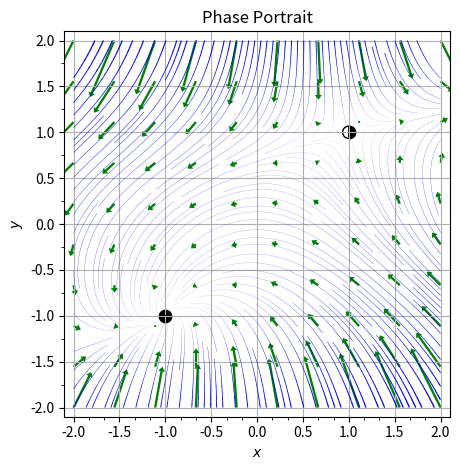

Write Python code to recreate this figure.
# -*- coding: utf-8 -*-
"""
Created on Mon Jul 19 2023

[redacted]
[email redacted]

python codes mimicking pplane to plot phase portrait for solving Strogatz's problems.

Reference:
https://scicomp.stackexchange.com/questions/40239/is-there-a-python-version-of-the-ode-tool-pplane
https://scipy-user.scipy.narkive.com/RU19ShQ4/nullclines-for-nonlinear-odes
https://docs.scipy.org/doc/scipy/reference/generated/scipy.optimize.fsolve.html
https://stackoverflow.com/questions/43150872/number-of-arrowheads-on-matplotlib-streamplot
Strogatz, Nonlinear Dynamics and Chaos, 2nd Ed.
"""
import numpy as np
import matplotlib.pyplot as plt
from matplotlib.ticker import AutoMinorLocator
from scipy.optimize import fsolve
from numpy import linalg as LA
from matplotlib.markers import MarkerStyle
import sys

# Grid of x, y points
nx, ny = 100, 100
minX, maxX = -2, 2
minY, maxY = -2, 2

# Plot nullclines or not?
plotNullclines = False

# Plot multiples of pi in x and y axes?
mulPiXAxis = False
mulPiYAxis = False

def eqnXDotYDot(x, y): 
    """
    Modify equations here
    """
    dx = x*y-1
    dy = x-y**3
    return  ( dx, dy )

def func(variables):
    x, y = variables
    dx, dy = eqnXDotYDot(x, y)
    return (dx, dy)
    
def fixedPoints(X, Y):
    fPt = ()
    for i in range(nx):
        for j in range(ny):
            xFixedPoint, yFixedPoint = fsolve(func,(X[i,j],Y[i,j]))
            if all(np.isclose(eqnXDotYDot(xFixedPoint, yFixedPoint), [0.0, 0.0])) == True:
               xFixedPoint = round(xFixedPoint,3)
               yFixedPoint = round(yFixedPoint,3)
               fPt += ((xFixedPoint, yFixedPoint),)
    fPt = tuple( set(fPt) )
    return fPt


def jacobian(fs, xs, h=1e-4):
    """
    Reference: Gezerlis, Numerical Methods in Phyisics with Python, p.284
    """
    n = np.asarray(xs).size
    iden = np.identity(n)
    Jf = np.zeros((n,n))
    fs0 = fs(xs)
    for j in range(n):  # through columns to allow for vector addition
        fs1 = fs(xs+iden[:,j]*h)
        Jf[:,j] = ( np.asarray(fs1) - np.asarray(fs0) )/h
    return Jf

# find stability of a single fixed point
def sFPt(fPt):
    tolerance = 1e-8
    fPtX = fPt[0]
    fPtY = fPt[1]
    w= LA.eigvals( jacobian(func,(fPtX,fPtY)) )
    tau = w[0] + w[1]
    Delta = w[0] * w[1]
    if abs(tau)<tolerance and Delta>0:
       print("({:.3f},{:.3f}): center, linearization could fail.".format(fPtX,fPtY)) 
       typeStability = "BC" # borderline case       
    elif abs(Delta)<tolerance:
       print("({:.3f},{:.3f}): line of fixed points, linearization coudl fail.".format(fPtX,fPtY))  
       typeStability = "BC" # borderline case        
    elif tau>0 and Delta>0 and (tau**2-4*Delta)<tolerance:
       if w[0]!=w[1]:
          print("({:.3f},{:.3f}): unstable star nodes.".format(fPtX,fPtY))
          typeStability = "unstable"  
       if abs(w[0]-w[1])<tolerance:
          print("({:.3f},{:.3f}): unstable degenerate nodes.".format(fPtX,fPtY))
          typeStability = "unstable" 
    elif tau<0 and Delta>0 and (tau**2-4*Delta)<tolerance:
       if w[0]!=w[1]:
          print("({:.3f},{:.3f}): stable star nodes.".format(fPtX,fPtY))
          typeStability = "stable"  
       if abs(w[0]-w[1])<tolerance:
          print("({:.3f},{:.3f}): stable degenerate nodes.".format(fPtX,fPtY))     
          typeStability = "stable"
    elif tau>0 and Delta>0 and (tau**2-4*Delta>0):
        print("({:.3f},{:.3f}): unstable nodes".format(fPtX,fPtY))
        typeStability = "unstable"
    elif tau>0 and Delta>0 and (tau**2-4*Delta<0):
        print("({:.3f},{:.3f}): unstable spiral".format(fPtX,fPtY))
        typeStability = "unstable" 
    elif tau<0 and Delta>0 and (tau**2-4*Delta>0):
        print("({:.3f},{:.3f}): stable nodes".format(fPtX,fPtY))
        typeStability = "stable"
    elif tau<0 and Delta>0 and (tau**2-4*Delta<0):
        print("({:.3f},{:.3f}): stable spiral".format(fPtX,fPtY))
        typeStability = "stable"                
    elif Delta<0:
        print("({:.3f},{:.3f}): saddle".format(fPtX,fPtY))
        typeStability = "saddle"
    else:
        print("({:.3f},{:.3f}): other cases. Check line 112".format(fPtX,fPtY))
        typeStability = "None"
        sys.exit()
    return typeStability

# function to plot multiples of pi in x axis
# source:
# https://stackoverflow.com/questions/40642061/how-to-set-axis-ticks-in-multiples-of-pi-python-matplotlib
def multiple_formatter(denominator=2, number=np.pi, latex='\pi'):
    def gcd(a, b):
        while b:
            a, b = b, a%b
        return a
    def _multiple_formatter(x, pos):
        den = denominator
        num = np.int(np.rint(den*x/number))
        com = gcd(num,den)
        (num,den) = (int(num/com),int(den/com))
        if den==1:
            if num==0:
                return r'$0$'
            if num==1:
                return r'$%s$'%latex
            elif num==-1:
                return r'$-%s$'%latex
            else:
                return r'$%s%s$'%(num,latex)
        else:
            if num==1:
                return r'$\frac{%s}{%s}$'%(latex,den)
            elif num==-1:
                return r'$\frac{-%s}{%s}$'%(latex,den)
            else:
                return r'$\frac{%s%s}{%s}$'%(num,latex,den)
    return _multiple_formatter
    
x = np.linspace(minX, maxX, nx)
y = np.linspace(minY, maxY, ny)
X, Y = np.meshgrid(x, y)    

# field vector
dx, dy = eqnXDotYDot(X,Y)
# plot phase portrait with vector field
plt.figure()
plt.title("Phase Portrait")
ax = plt.gca()
#fig, ax = plt.subplots()
plt.minorticks_on()
minorLocatorX = AutoMinorLocator(3) # number of minor intervals per major # inteval
minorLocatorY = AutoMinorLocator(2)
ax.xaxis.set_minor_locator(minorLocatorX) # add minor ticks on x axis
ax.yaxis.set_minor_locator(minorLocatorY) # add minor ticks on y axis

speed = 5*np.sqrt(dx**2 + dy**2) # the coefficient may need to modify for 
                                 # different cases
lw = speed  / speed.max()

ax.streamplot(x, y, dx, dy, linewidth=lw, density=2,color='b', arrowstyle='-')#,
              #broken_streamlines=False) # valid for matplolib version  > 3.6.0

if plotNullclines == True:
   ax.contour(X,Y,dx,levels=[0], linewidths=1, colors='r')
   ax.contour(X,Y,dy,levels=[0], linewidths=1, colors='y')

fPt = fixedPoints(X, Y)

for i in range(len(fPt)):
    typeStability = sFPt(fPt[i])
    if typeStability == "stable":
        ax.scatter(fPt[i][0],fPt[i][1],s = 80, facecolors='k',edgecolors='k')
    elif typeStability == "unstable":
        ax.scatter(fPt[i][0],fPt[i][1],s = 80, facecolors='none',edgecolors='k')
    elif typeStability == "saddle":    
        ax.scatter(fPt[i][0],fPt[i][1],s = 80, marker=MarkerStyle("o", fillstyle="right"),facecolors='k',edgecolors='k')
        ax.scatter(fPt[i][0],fPt[i][1],s = 80, marker=MarkerStyle("o", fillstyle="left"),facecolors='none',edgecolors='k')
    elif typeStability == "BC":
        ax.scatter(fPt[i][0],fPt[i][1],s = 80, marker=r'$?$',facecolors='none',edgecolors='k')
    else:
        print("({:.3f},{:.3f}): other cases. Check line 158".format(fPt[i][0],fPt[i][1]))

# Grid for placing quivers
nx, ny = 10, 10
x = np.linspace(minX, maxX, nx)
y = np.linspace(minY, maxY, ny)
X, Y = np.meshgrid(x, y)  
dx, dy = eqnXDotYDot(X,Y) 
q = ax.quiver(X, Y, dx, dy,color='g',angles = 'uv', headlength=2,headaxislength=2)

ax.set_xlabel('$x$')
ax.set_ylabel('$y$')

if mulPiXAxis == True:
   ax.xaxis.set_major_locator(plt.MultipleLocator(3/2*np.pi))
   ax.xaxis.set_minor_locator(plt.MultipleLocator(1/2*np.pi))
   ax.xaxis.set_major_formatter(plt.FuncFormatter(multiple_formatter()))

if mulPiYAxis == True:
   ax.yaxis.set_major_locator(plt.MultipleLocator(2*np.pi))
   ax.yaxis.set_minor_locator(plt.MultipleLocator(np.pi))
   ax.yaxis.set_major_formatter(plt.FuncFormatter(multiple_formatter()))

ax.set_xlim(1.05*minX, 1.05*maxX)
ax.set_ylim(1.05*minY, 1.05*maxY)
ax.set_aspect('equal')
plt.grid(True)
plt.savefig("pplane.png")
plt.tight_layout()
plt.show()